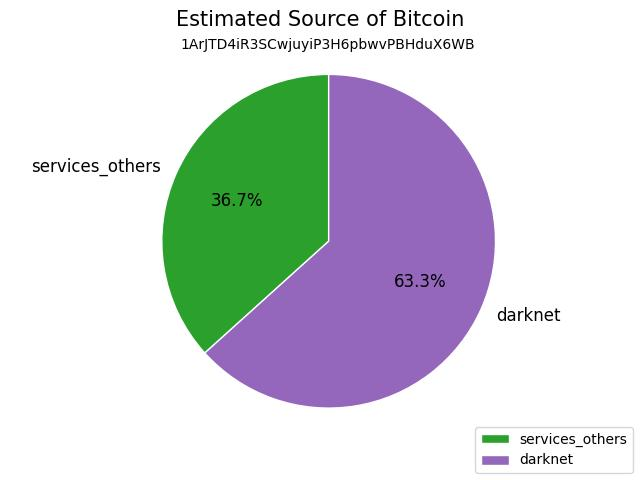

Values plotted in this chart, from the file beside it:
source_address, amount, label
3F3KVPrDX6MsBjKveQNBkkunKp1Uai2zvz, 0.01241, services_others
34b8chm1V4sfnNU4RxGppptfYnwTvmrzq7, 0.02538, services_others
1Lg2GXXFrVv88r1yoQHSNBdqXLNqJiRq4Q, 0.009204, services_others
1YDh9JYcxkGXUm8KpywohRGH6yxr5rRgi, 0.02703, services_others
1B4xUkvZG3gfuWreMfCn9Yg2hjogA2gfMC, 0.02706, services_others
18UNxhAyZDoEKwUH9so9GYffop2FGP5cz1, 0.02706, services_others
13Y1BZ8am8zo5WCezsDcUd2AuJ9aD4A6tq, 0.02708, services_others
12gmm6nn8CUz5C7TdpdgeCUKDGWEMHuY5C, 0.02565, services_others
13J8GWrnRQb8L5JiF85JhQY8bLwV7mtiL5, 0.02565, services_others
138PBdMm3HAYih6AwDLo3drPKD9QAFe1Jx, 0.02565, services_others
1PhYKPZYieijsindMSgknSVQb8B3kxwkbD, 0.4008, darknet
3F3KVPrDX6MsBjKveQNBkkunKp1Uai2zvz, 0.01241, services_others
34b8chm1V4sfnNU4RxGppptfYnwTvmrzq7, 0.02538, services_others
1Lg2GXXFrVv88r1yoQHSNBdqXLNqJiRq4Q, 0.009204, services_others
1YDh9JYcxkGXUm8KpywohRGH6yxr5rRgi, 0.02703, services_others
1B4xUkvZG3gfuWreMfCn9Yg2hjogA2gfMC, 0.02706, services_others
18UNxhAyZDoEKwUH9so9GYffop2FGP5cz1, 0.02706, services_others
13Y1BZ8am8zo5WCezsDcUd2AuJ9aD4A6tq, 0.02708, services_others
12gmm6nn8CUz5C7TdpdgeCUKDGWEMHuY5C, 0.02565, services_others
13J8GWrnRQb8L5JiF85JhQY8bLwV7mtiL5, 0.02565, services_others
138PBdMm3HAYih6AwDLo3drPKD9QAFe1Jx, 0.02565, services_others
1PhYKPZYieijsindMSgknSVQb8B3kxwkbD, 0.4008, darknet
